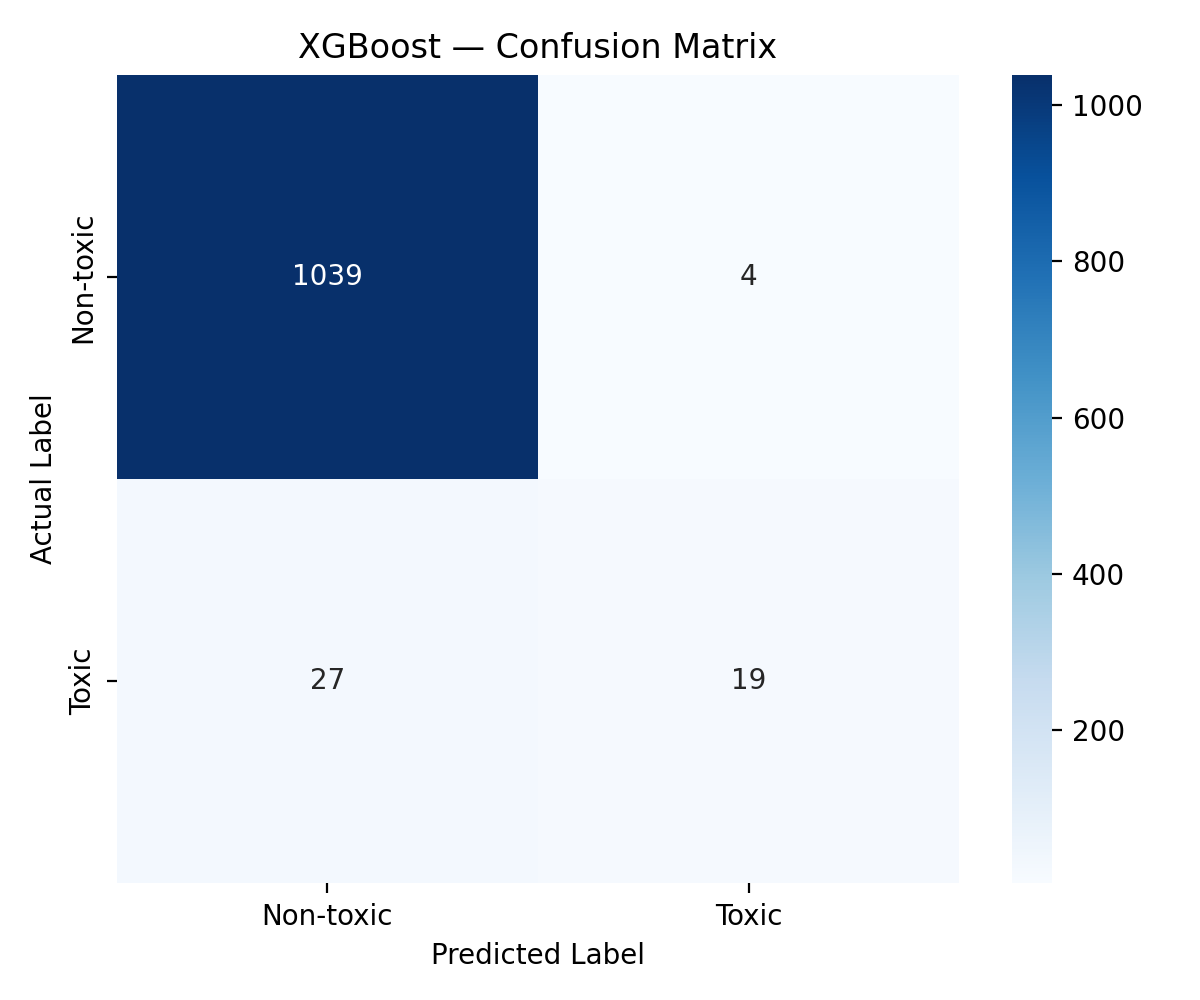

Data behind this chart, as committed beside it:
, Predicted Non-toxic, Predicted Toxic
Actual Non-toxic, 1039, 4
Actual Toxic, 27, 19
